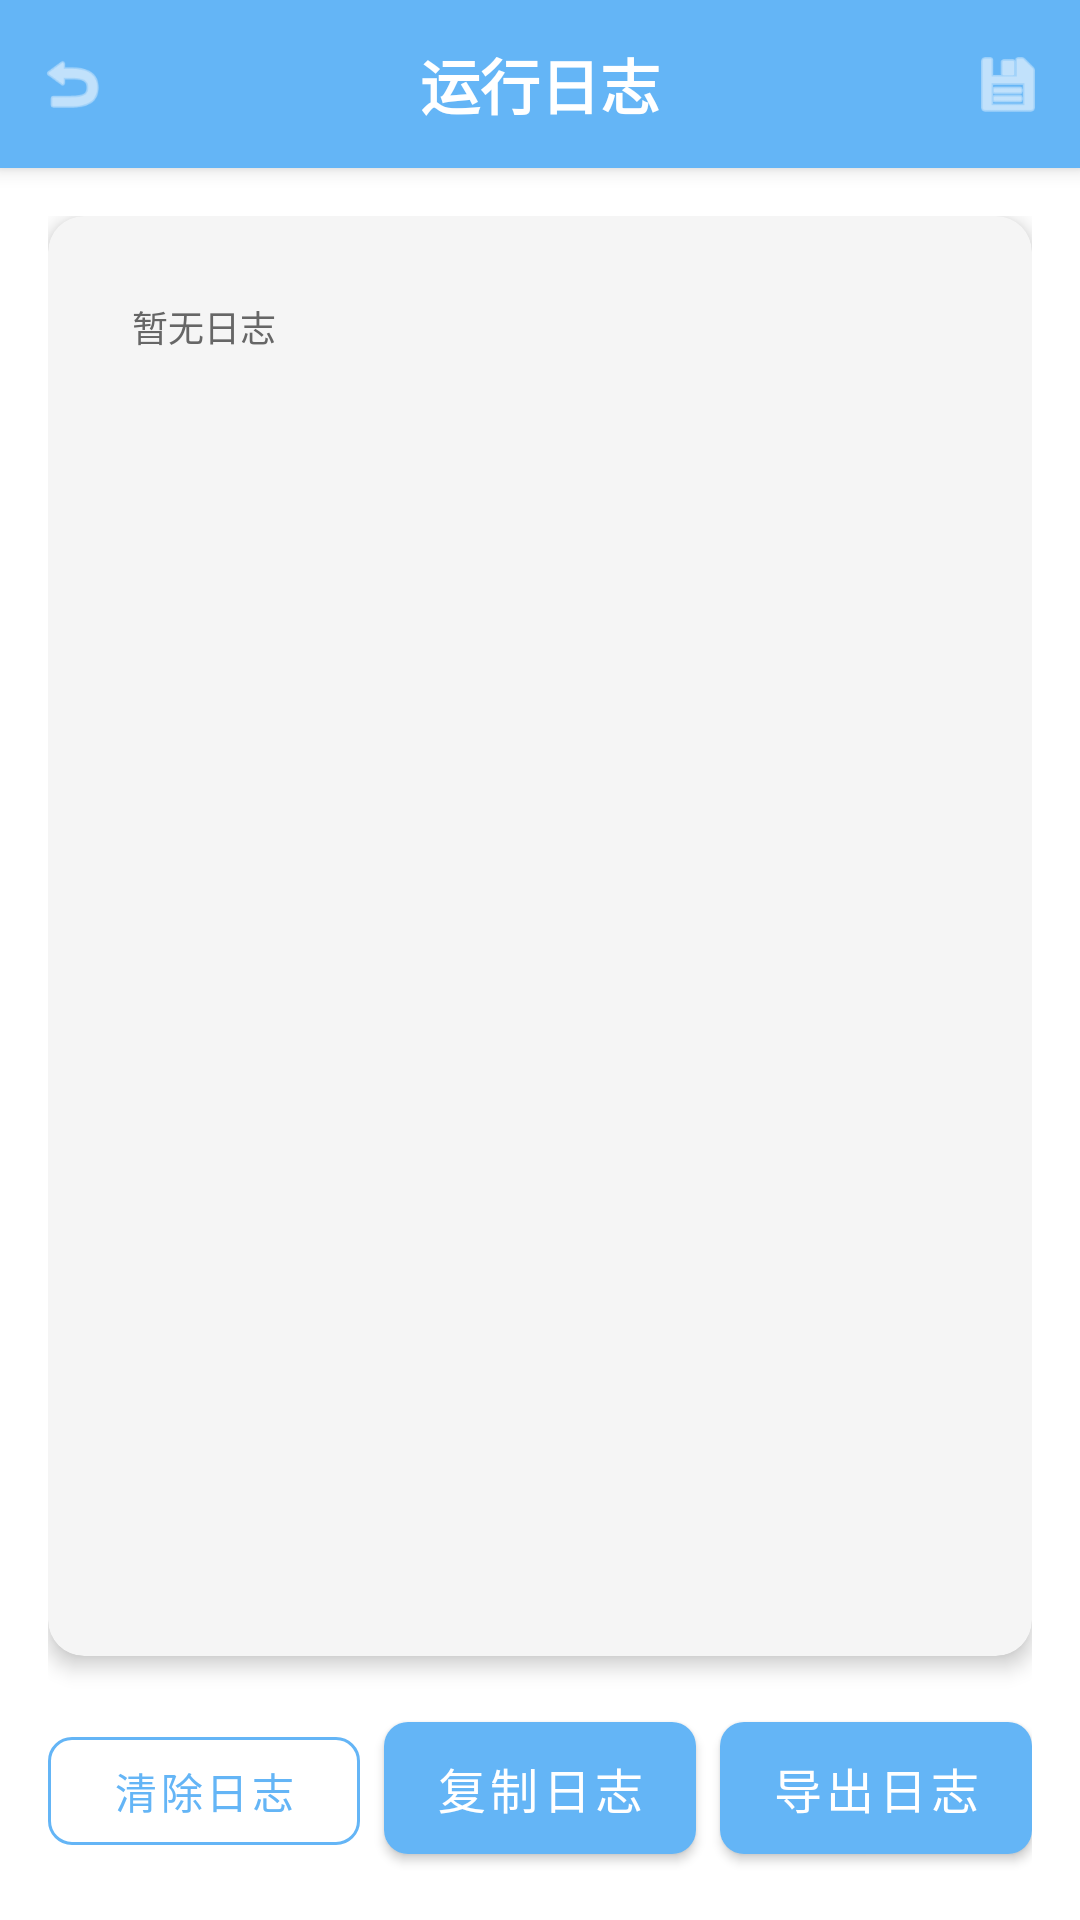

Android layout source for this screen:
<!-- AndroidManifest.xml: application theme AppTheme -->
<!-- res/layout/activity_log.xml -->
<?xml version="1.0" encoding="utf-8"?>
<LinearLayout xmlns:android="http://schemas.android.com/apk/res/android"
    xmlns:app="http://schemas.android.com/apk/res-auto"
    android:layout_width="match_parent"
    android:layout_height="match_parent"
    android:orientation="vertical"
    android:background="@color/background_white">

    
    <RelativeLayout
        style="@style/TitleBarStyle">
        
        <ImageView
            android:id="@+id/iv_back"
            android:layout_width="48dp"
            android:layout_height="48dp"
            android:layout_alignParentStart="true"
            android:layout_centerVertical="true"
            android:padding="12dp"
            android:src="@android:drawable/ic_menu_revert"
            android:tint="@color/text_white"
            android:contentDescription="返回" />
        
        <TextView
            android:id="@+id/tv_title"
            style="@style/TitleTextStyle"
            android:layout_centerInParent="true"
            android:text="@string/log_title" />
        
        <ImageView
            android:id="@+id/iv_export"
            android:layout_width="48dp"
            android:layout_height="48dp"
            android:layout_alignParentEnd="true"
            android:layout_centerVertical="true"
            android:padding="12dp"
            android:src="@android:drawable/ic_menu_save"
            android:tint="@color/text_white"
            android:contentDescription="@string/btn_export_log" />
    </RelativeLayout>

    
    <LinearLayout
        android:layout_width="match_parent"
        android:layout_height="0dp"
        android:layout_weight="1"
        android:orientation="vertical"
        android:padding="16dp">

        
        <com.google.android.material.card.MaterialCardView
            android:layout_width="match_parent"
            android:layout_height="0dp"
            android:layout_weight="1"
            style="@style/CardViewStyle"
            app:cardBackgroundColor="@color/background_light_gray">

            <ScrollView
                android:id="@+id/scroll_view"
                android:layout_width="match_parent"
                android:layout_height="match_parent"
                android:padding="12dp">

                <TextView
                    android:id="@+id/tv_log_content"
                    android:layout_width="match_parent"
                    android:layout_height="wrap_content"
                    android:text="@string/log_empty"
                    android:textSize="12sp"
                    android:textColor="@color/text_secondary"
                    android:fontFamily="monospace"
                    android:lineSpacingExtra="4dp" />
            </ScrollView>
        </com.google.android.material.card.MaterialCardView>

        
        <LinearLayout
            android:layout_width="match_parent"
            android:layout_height="wrap_content"
            android:orientation="horizontal"
            android:layout_marginTop="16dp">

            <com.google.android.material.button.MaterialButton
                android:id="@+id/btn_clear_log"
                style="@style/SecondaryButtonStyle"
                android:layout_width="0dp"
                android:layout_weight="1"
                android:layout_marginEnd="4dp"
                android:text="@string/btn_clear_log" />

            <com.google.android.material.button.MaterialButton
                android:id="@+id/btn_copy_log"
                style="@style/PrimaryButtonStyle"
                android:layout_width="0dp"
                android:layout_weight="1"
                android:layout_marginStart="4dp"
                android:layout_marginEnd="4dp"
                android:text="复制日志" />

            <com.google.android.material.button.MaterialButton
                android:id="@+id/btn_export_log"
                style="@style/PrimaryButtonStyle"
                android:layout_width="0dp"
                android:layout_weight="1"
                android:layout_marginStart="4dp"
                android:text="@string/btn_export_log" />
        </LinearLayout>
    </LinearLayout>

</LinearLayout>
<!-- resources referenced by this layout -->
<resources>
  <color name="background_light_gray">#F5F5F5</color>
  <color name="background_white">#FFFFFF</color>
  <color name="text_secondary">#666666</color>
  <color name="text_white">#FFFFFF</color>
  <string name="btn_clear_log">清除日志</string>
  <string name="btn_export_log">导出日志</string>
  <string name="log_empty">暂无日志</string>
  <string name="log_title">运行日志</string>
  <style name="CardViewStyle" parent="Widget.MaterialComponents.CardView">
          <item name="cardCornerRadius">12dp</item>
          <item name="cardElevation">4dp</item>
          <item name="cardBackgroundColor">@color/card_background</item>
          <item name="contentPadding">16dp</item>
      </style>
  <style name="PrimaryButtonStyle" parent="Widget.MaterialComponents.Button">
          <item name="android:layout_width">match_parent</item>
          <item name="android:layout_height">56dp</item>
          <item name="android:textSize">16sp</item>
          <item name="android:textColor">@color/text_white</item>
          <item name="backgroundTint">@color/primary_blue</item>
          <item name="cornerRadius">8dp</item>
          <item name="android:elevation">2dp</item>
          <item name="android:textAllCaps">false</item>
      </style>
  <style name="SecondaryButtonStyle" parent="Widget.MaterialComponents.Button.OutlinedButton">
          <item name="android:layout_width">match_parent</item>
          <item name="android:layout_height">48dp</item>
          <item name="android:textSize">14sp</item>
          <item name="android:textColor">@color/primary_blue</item>
          <item name="strokeColor">@color/primary_blue</item>
          <item name="strokeWidth">1dp</item>
          <item name="cornerRadius">8dp</item>
          <item name="android:textAllCaps">false</item>
      </style>
  <style name="TitleBarStyle">
          <item name="android:layout_width">match_parent</item>
          <item name="android:layout_height">56dp</item>
          <item name="android:background">@color/primary_blue</item>
          <item name="android:elevation">4dp</item>
      </style>
  <style name="TitleTextStyle">
          <item name="android:layout_width">wrap_content</item>
          <item name="android:layout_height">wrap_content</item>
          <item name="android:textSize">20sp</item>
          <item name="android:textColor">@color/text_white</item>
          <item name="android:textStyle">bold</item>
      </style>
  <style name="AppTheme" parent="Theme.MaterialComponents.Light.NoActionBar">
          <item name="colorPrimary">@color/primary_blue</item>
          <item name="colorPrimaryDark">@color/primary_blue_dark</item>
          <item name="colorAccent">@color/primary_blue</item>
          <item name="android:windowBackground">@color/background_white</item>
          <item name="android:textColorPrimary">@color/text_primary</item>
          <item name="android:textColorSecondary">@color/text_secondary</item>
      </style>
  <color name="card_background">#FFFFFF</color>
  <color name="primary_blue">#64B5F6</color>
  <color name="primary_blue_dark">#42A5F5</color>
  <color name="text_primary">#333333</color>
</resources>
